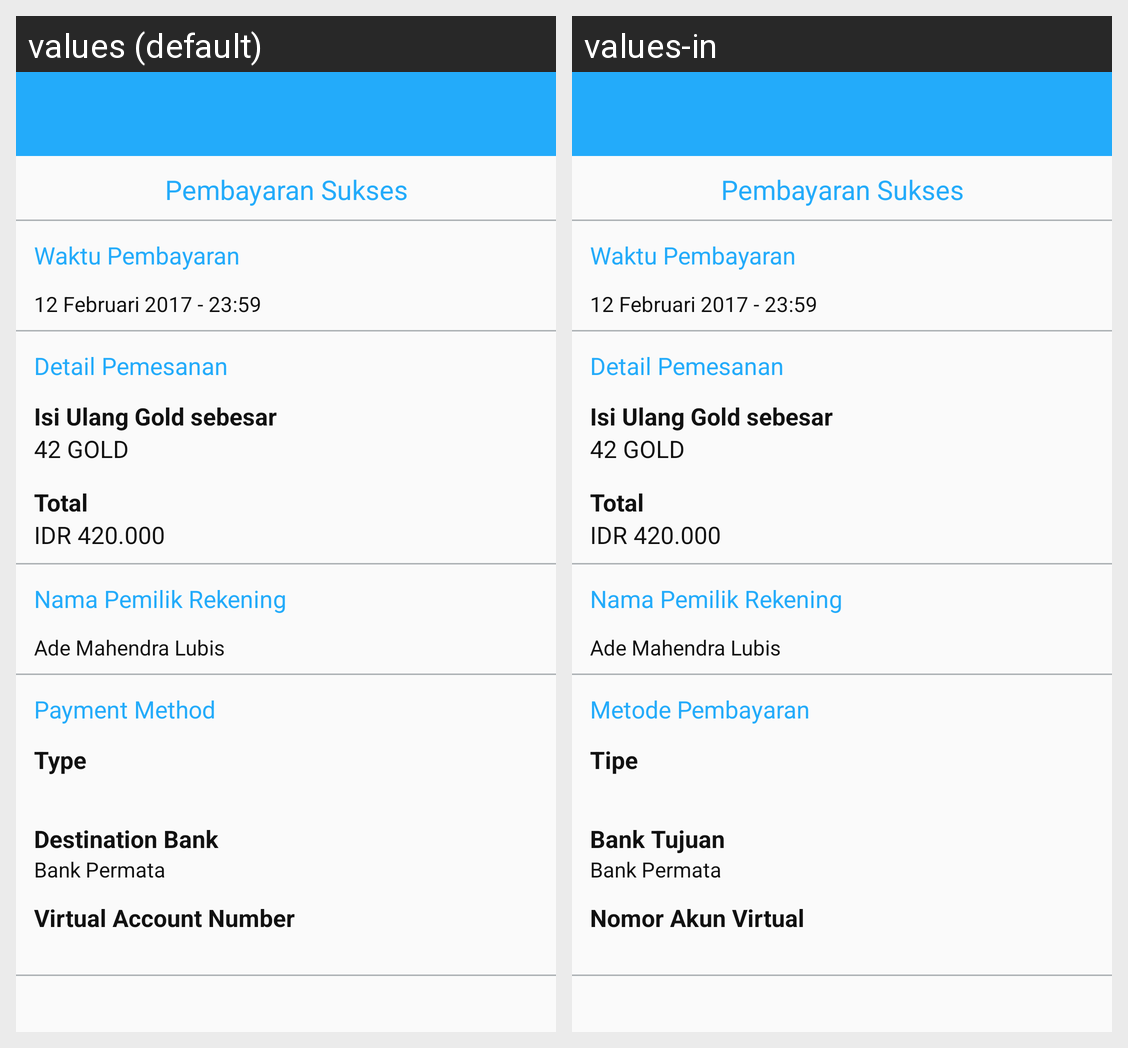

Translations of the strings shown on this Android screen, per locale in the grid:
Android screen res/layout/activity_payment_history_detail.xml rendered under 2 locales, left to right: values (default), values-in. Device: Nexus 5 (rendered at 1080×1920; each locale shown at half size, 540×960, under a caption strip naming it); theme AppTheme.
Strings drawn on this screen, with the default value and each locale's value (text and hints the layout hard-codes, and strings that could not be matched under every locale, appear in the picture but are not listed):

txt_payment_method
  values: Payment Method
  values-in: Metode Pembayaran

txt_type_payment
  values: Type
  values-in: Tipe

txt_bank_destination
  values: Destination Bank
  values-in: Bank Tujuan

txt_va
  values: Virtual Account Number
  values-in: Nomor Akun Virtual
